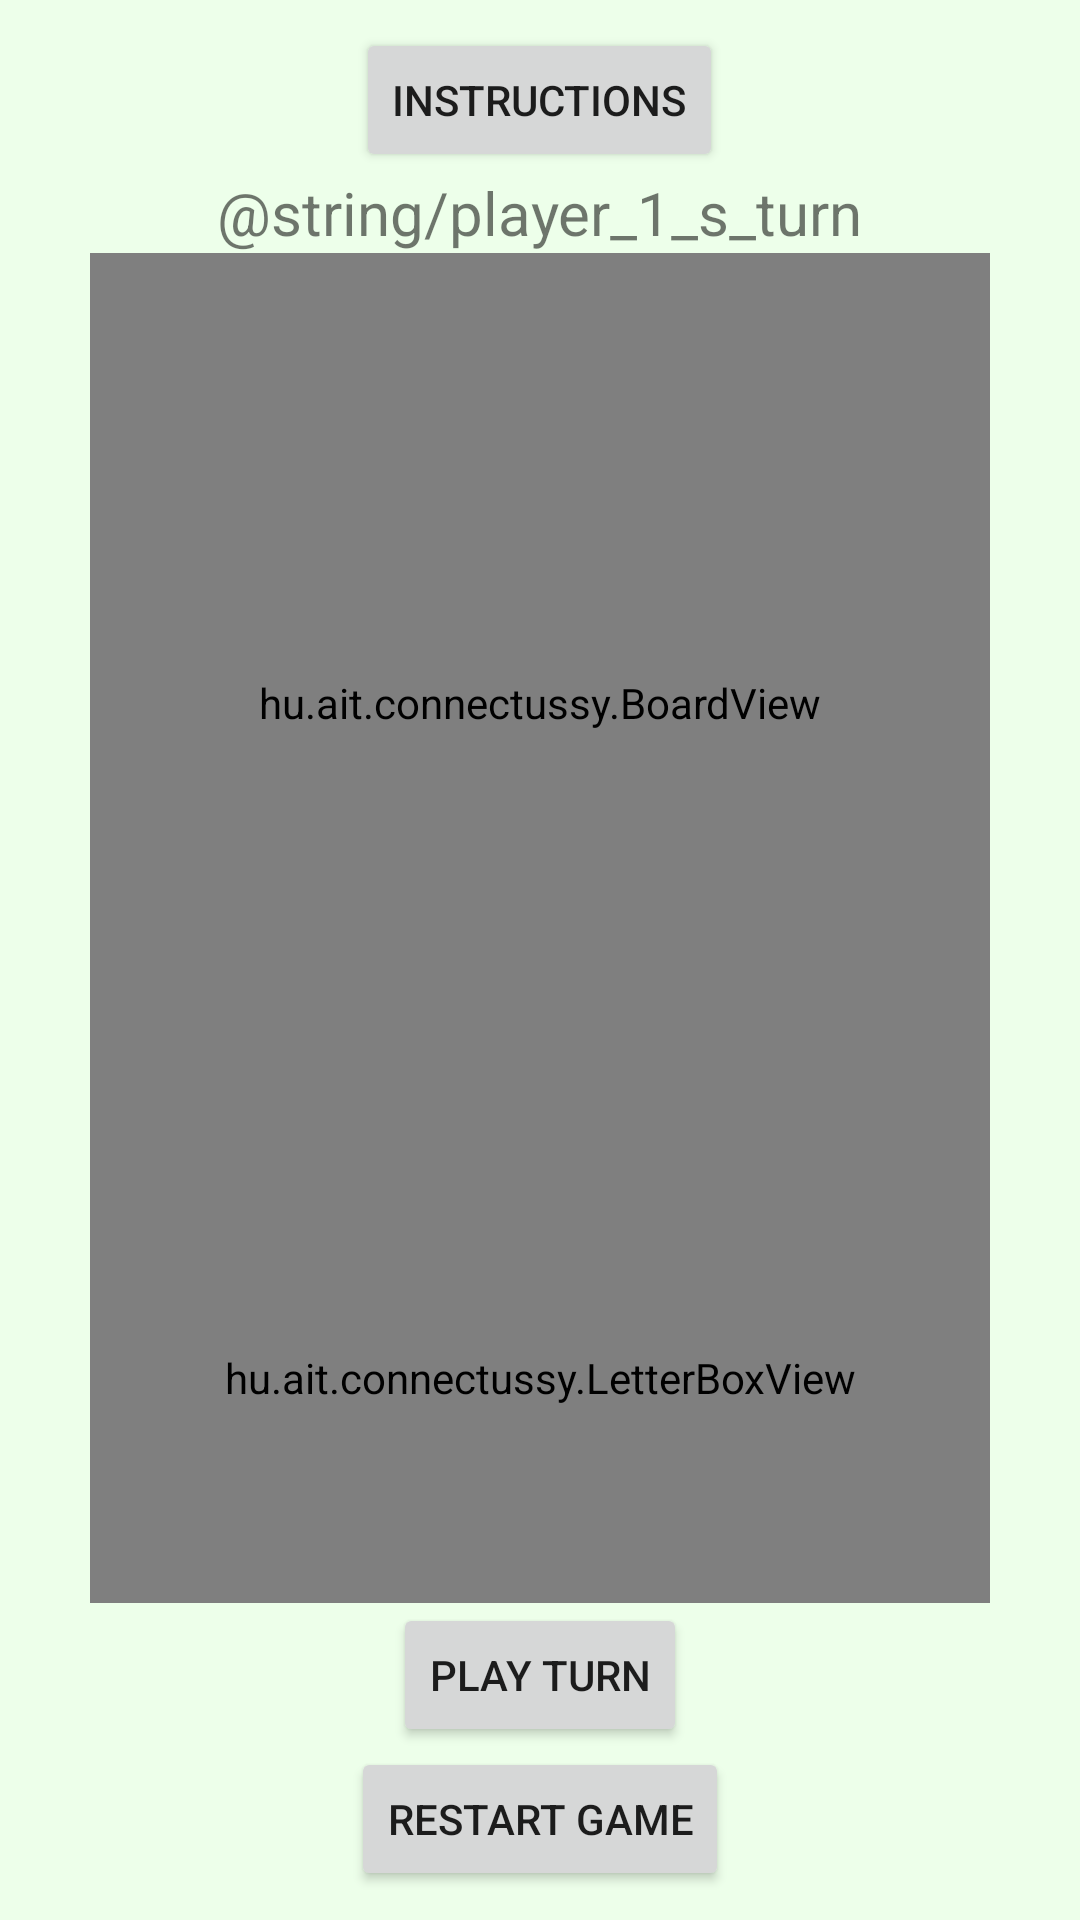

Reconstruct the res/layout file that produces this screen, plus the resources it refers to.
<!-- AndroidManifest.xml: application theme Theme.Connectussy -->
<!-- res/layout/activity_main.xml -->
<?xml version="1.0" encoding="utf-8"?>
<LinearLayout xmlns:android="http://schemas.android.com/apk/res/android"
    xmlns:app="http://schemas.android.com/apk/res-auto"
    xmlns:tools="http://schemas.android.com/tools"
    android:layout_width="match_parent"
    android:layout_height="match_parent"
    android:background="#edffea"
    android:gravity="center"
    android:orientation="vertical"
    tools:context=".MainActivity">

    <Button
        android:id="@+id/btnInstructions"
        android:layout_width="wrap_content"
        android:layout_height="wrap_content"
        android:text="@string/instructions"
        android:textSize="14sp" />

    <TextView
        android:id="@+id/tvMessage"
        android:layout_width="wrap_content"
        android:layout_height="wrap_content"
        android:text="@string/player_1_s_turn"
        android:textSize="20sp" />

    <hu.ait.connectussy.BoardView
        android:id="@+id/boardView"
        android:layout_width="300dp"
        android:layout_height="300dp" />

    <hu.ait.connectussy.LetterBoxView
        android:id="@+id/letterBoxView"
        android:layout_width="300dp"
        android:layout_height="150dp" />

    <Button
        android:id="@+id/btnSubmit"
        android:layout_width="wrap_content"
        android:layout_height="wrap_content"
        android:text="@string/play_turn" />

    <Button
        android:id="@+id/btnRestart"
        android:layout_width="wrap_content"
        android:layout_height="wrap_content"
        android:text="@string/restart_game" />


</LinearLayout>
<!-- resources referenced by this layout -->
<resources>
  <string name="instructions">Instructions</string>
  <string name="play_turn">Play Turn</string>
  <string name="restart_game">Restart Game</string>
  <style name="Theme.Connectussy" parent="Theme.MaterialComponents.DayNight.DarkActionBar">
          
          <item name="colorPrimary">@color/purple_500</item>
          <item name="colorPrimaryVariant">@color/purple_700</item>
          <item name="colorOnPrimary">@color/white</item>
          
          <item name="colorSecondary">@color/teal_200</item>
          <item name="colorSecondaryVariant">@color/teal_700</item>
          <item name="colorOnSecondary">@color/black</item>
          
          <item name="android:statusBarColor" tools:targetApi="l">?attr/colorPrimaryVariant</item>
          
      </style>
  <color name="purple_500">#FF6200EE</color>
  <color name="purple_700">#FF3700B3</color>
  <color name="white">#FFFFFFFF</color>
  <color name="teal_200">#FF03DAC5</color>
  <color name="teal_700">#FF018786</color>
  <color name="black">#FF000000</color>
</resources>
